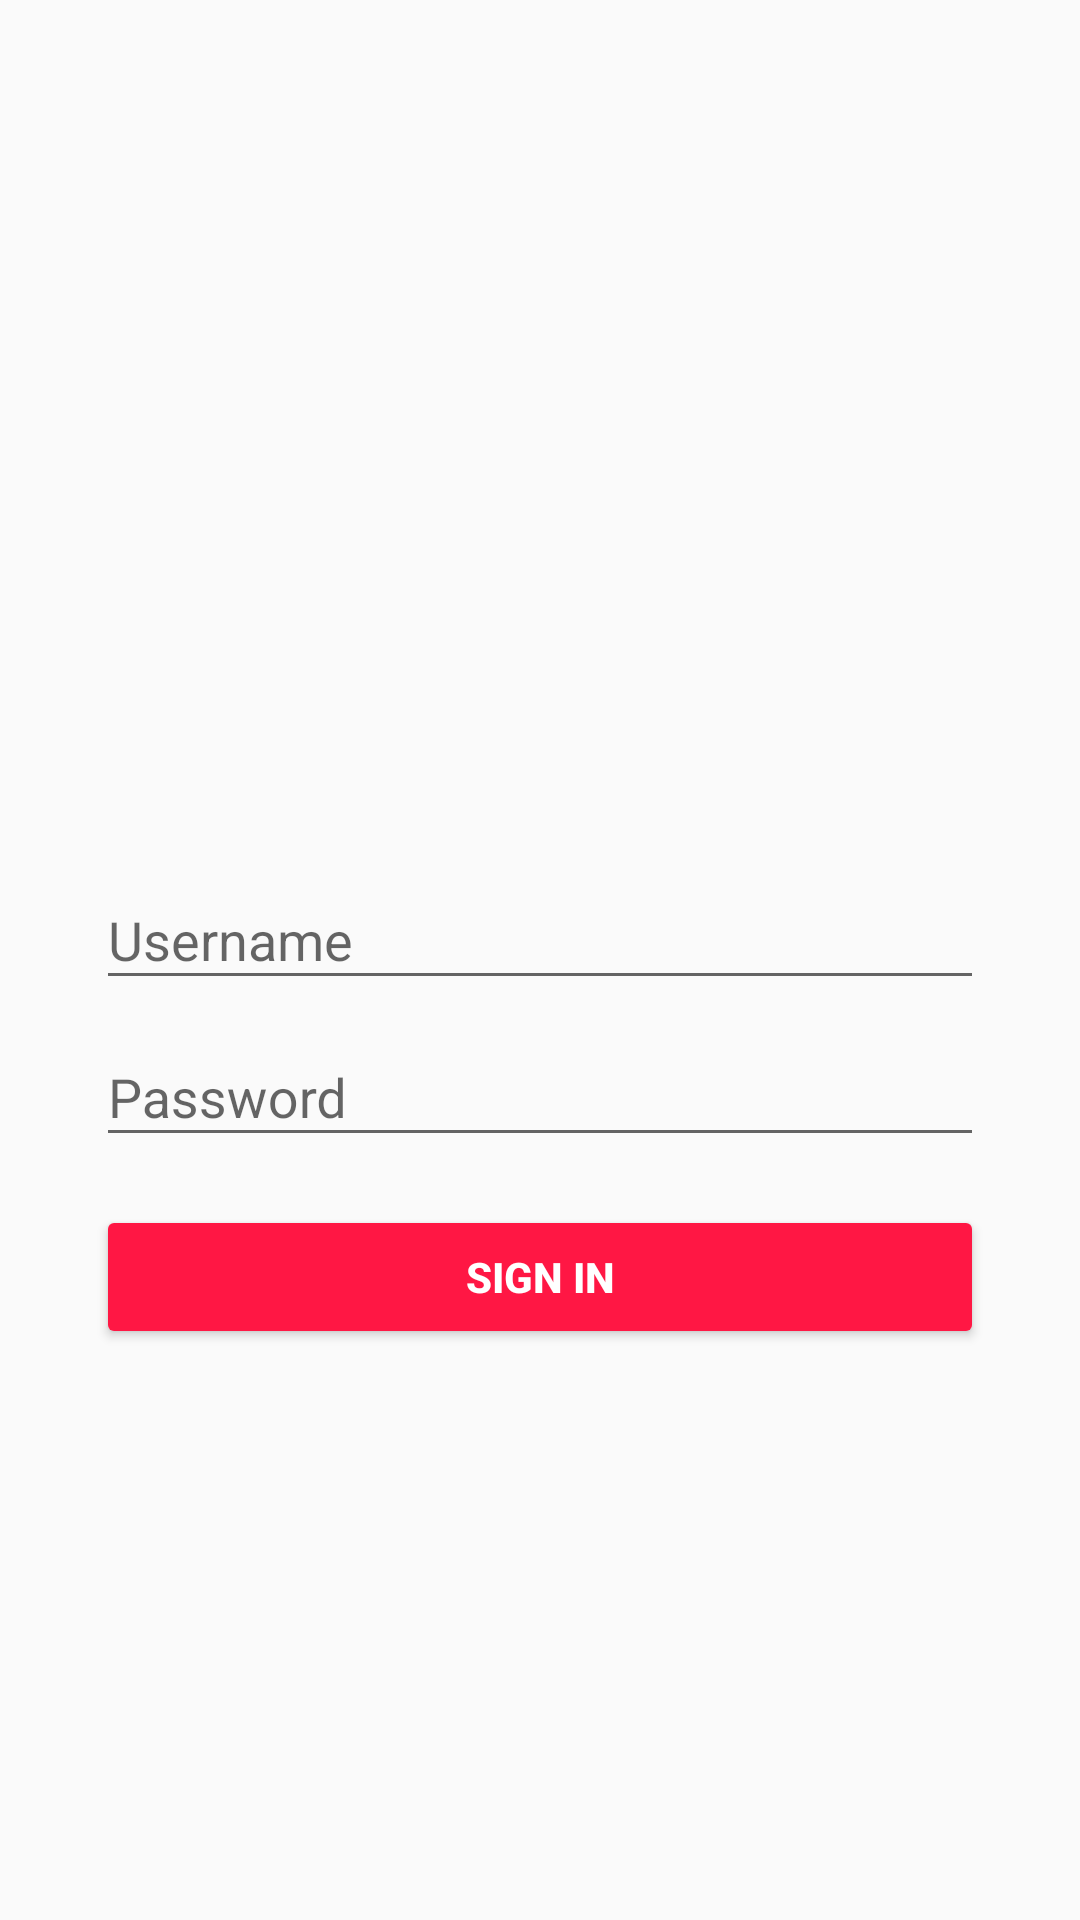

Reconstruct the res/layout file that produces this screen, plus the resources it refers to.
<!-- AndroidManifest.xml: activity theme AppTheme.NoStatusBar -->
<!-- res/layout/activity_sign_up.xml -->
<?xml version="1.0" encoding="utf-8"?>
<RelativeLayout
    android:layout_height="match_parent"
    android:layout_width="match_parent"
    xmlns:android="http://schemas.android.com/apk/res/android" >

    <LinearLayout
        android:layout_width="match_parent"
        android:layout_height="wrap_content"
        android:orientation="vertical"
        android:gravity="center"
        android:padding="32dp"
        android:layout_centerInParent="true">

        <ImageView
            android:layout_width="75dp"
            android:layout_height="75dp"
            android:layout_marginBottom="16dp"
            android:src="@mipmap/ic_launcher"/>

        <android.support.design.widget.TextInputLayout
            android:layout_width="match_parent"
            android:layout_height="wrap_content">

            <android.support.design.widget.TextInputEditText
                android:layout_width="match_parent"
                android:layout_height="wrap_content"
                android:hint="Username"/>

        </android.support.design.widget.TextInputLayout>

        <android.support.design.widget.TextInputLayout
            android:layout_width="match_parent"
            android:layout_height="wrap_content">

            <android.support.design.widget.TextInputEditText
                android:layout_width="match_parent"
                android:layout_height="wrap_content"
                android:hint="Password"/>

        </android.support.design.widget.TextInputLayout>

        <Button
            android:layout_width="match_parent"
            android:layout_height="wrap_content"
            android:layout_marginTop="16dp"
            android:backgroundTint="@color/colorAccent"
            android:text="Sign In"
            android:textStyle="bold"
            android:textColor="@android:color/white"/>

    </LinearLayout>

</RelativeLayout>
<!-- resources referenced by this layout -->
<resources>
  <color name="colorAccent">#FF1744</color>
  <style name="AppTheme.NoStatusBar" parent="AppTheme">
          <item name="windowActionBar">false</item>
          <item name="windowNoTitle">true</item>
      </style>
  <style name="AppTheme" parent="Theme.AppCompat.Light.DarkActionBar">
          
          <item name="colorPrimary">@color/colorPrimary</item>
          <item name="colorPrimaryDark">@color/colorPrimaryDark</item>
          <item name="colorAccent">@color/colorAccent</item>
      </style>
  <color name="colorPrimary">#F44336</color>
  <color name="colorPrimaryDark">#B71C1C</color>
</resources>
